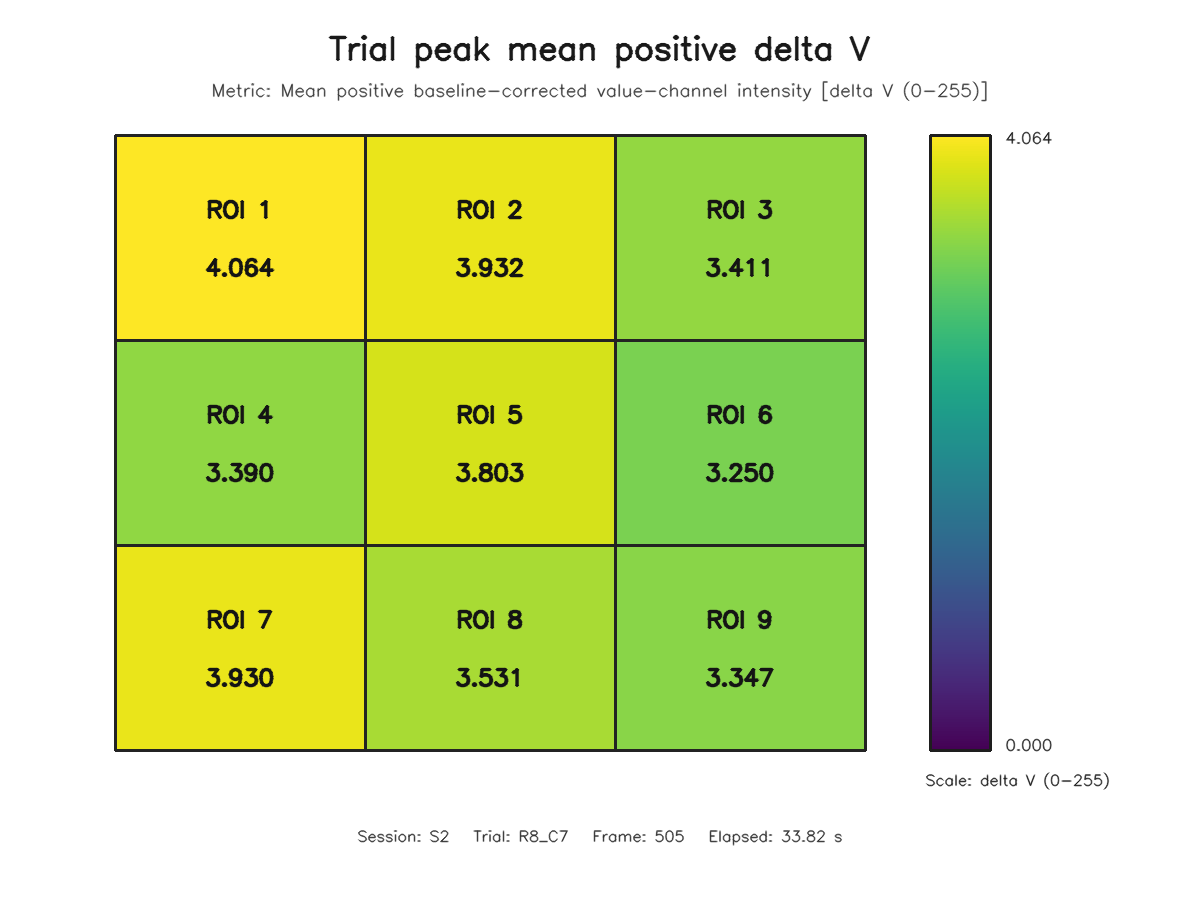

Values plotted in this chart, from the file beside it:
roi, row, column, value
1, 1, 1, 4.064
2, 1, 2, 3.932
3, 1, 3, 3.411
4, 2, 1, 3.39
5, 2, 2, 3.803
6, 2, 3, 3.25
7, 3, 1, 3.93
8, 3, 2, 3.531
9, 3, 3, 3.347
